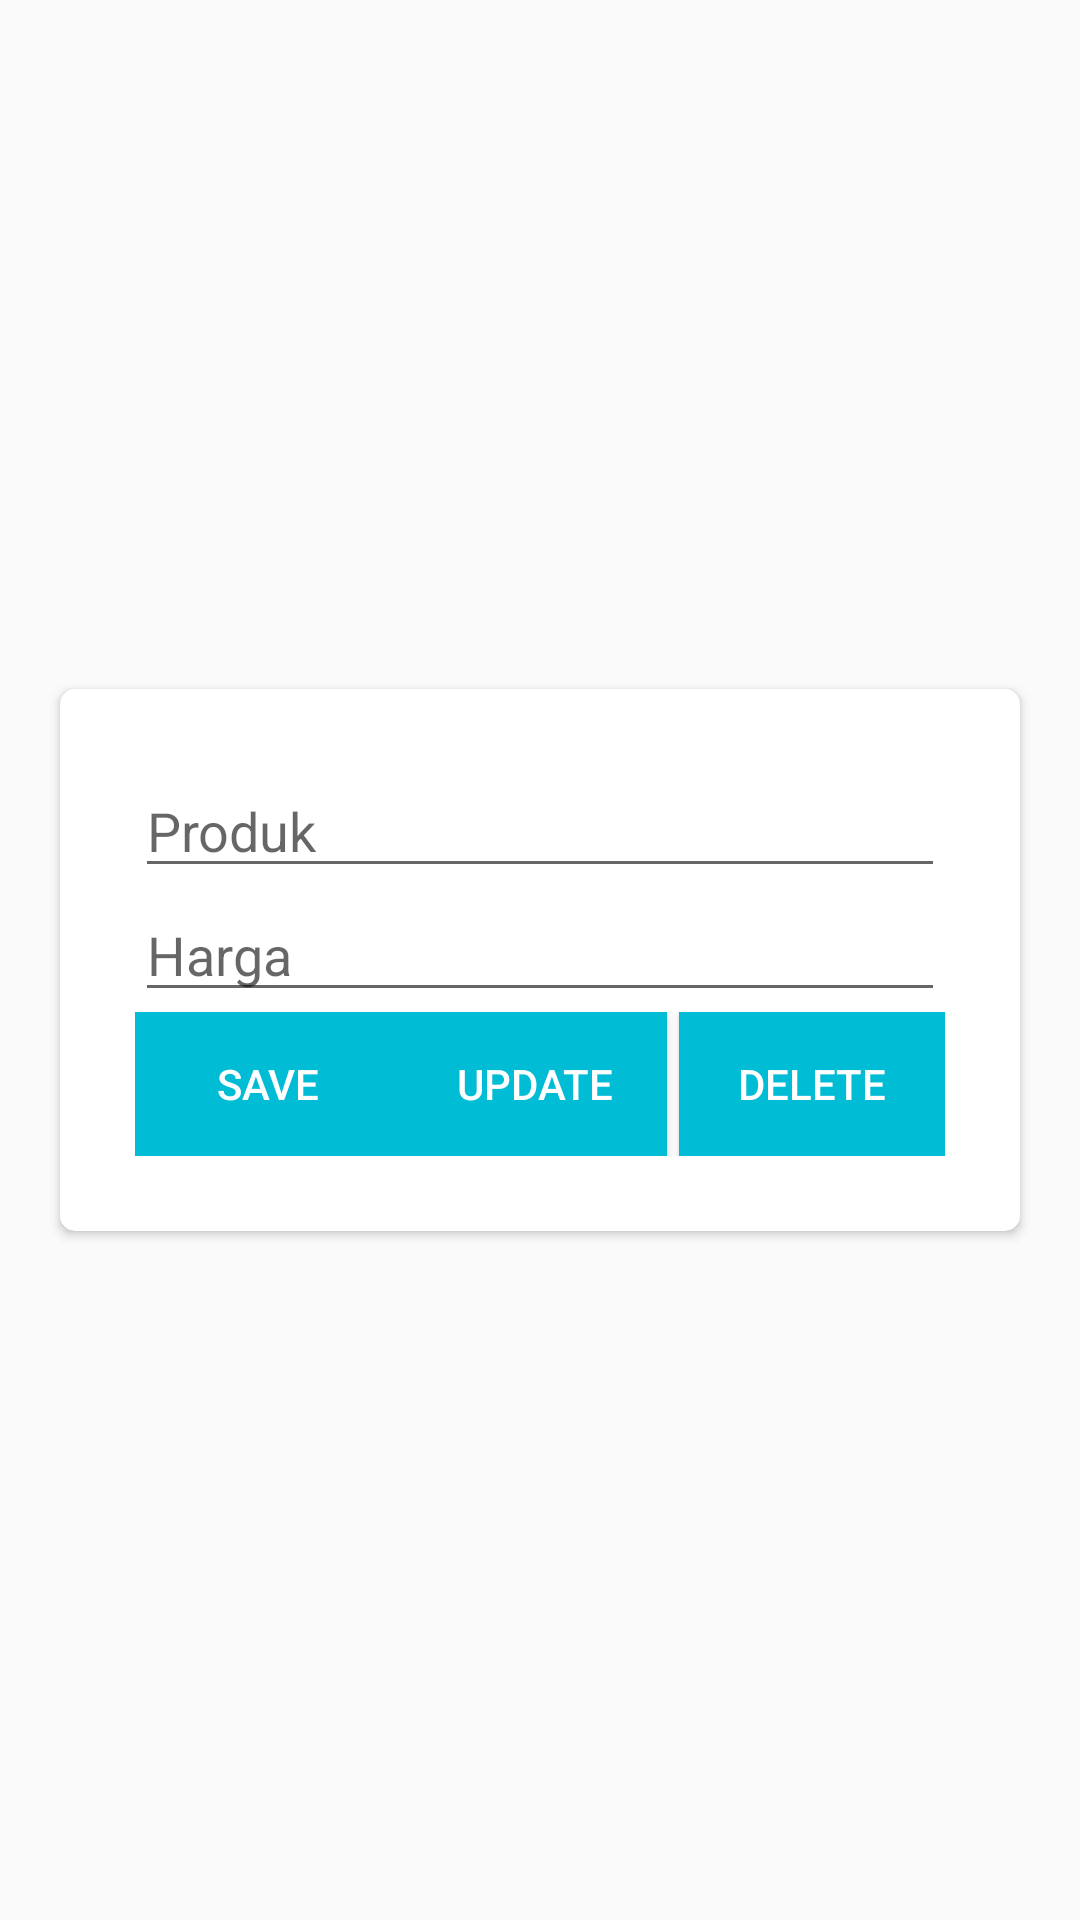

Reconstruct the res/layout file that produces this screen, plus the resources it refers to.
<!-- AndroidManifest.xml: application theme AppTheme -->
<!-- res/layout/fragment_dialog.xml -->
<?xml version="1.0" encoding="utf-8"?>
<android.support.constraint.ConstraintLayout xmlns:android="http://schemas.android.com/apk/res/android"
    xmlns:app="http://schemas.android.com/apk/res-auto"
    xmlns:tools="http://schemas.android.com/tools"
    android:layout_width="match_parent"
    android:layout_height="match_parent"
    android:background="@null">

    <android.support.v7.widget.CardView
        android:layout_width="match_parent"
        android:layout_height="wrap_content"
        android:layout_centerInParent="true"
        android:layout_margin="20dp"
        app:cardBackgroundColor="@android:color/white"
        app:cardCornerRadius="5dp"
        app:layout_constraintBottom_toBottomOf="parent"
        app:layout_constraintTop_toTopOf="parent">


        <android.support.constraint.ConstraintLayout
            android:layout_width="match_parent"
            android:layout_height="wrap_content"
            android:layout_margin="25dp">

            <EditText
                android:id="@+id/txt_produk"
                android:layout_width="match_parent"
                android:layout_height="wrap_content"
                android:hint="Produk"
                android:imeOptions="actionDone" />

            <EditText
                android:id="@+id/txt_harga"
                android:layout_width="match_parent"
                android:layout_height="wrap_content"
                android:hint="Harga"
                android:imeOptions="actionDone"
                android:inputType="numberDecimal"
                app:layout_constraintTop_toBottomOf="@+id/txt_produk" />

            <LinearLayout
                android:layout_width="match_parent"
                android:layout_height="wrap_content"
                android:orientation="horizontal"
                app:layout_constraintTop_toBottomOf="@+id/txt_harga">

                <Button
                    android:id="@+id/btn_save"
                    android:layout_width="0dp"
                    android:layout_height="wrap_content"
                    android:layout_weight="1"
                    android:background="@color/colorPrimary"
                    android:text="SAVE"
                    android:textColor="@color/white" />

                <Button
                    android:id="@+id/btn_update"
                    android:layout_width="0dp"
                    android:layout_height="wrap_content"
                    android:layout_marginEnd="2dp"
                    android:layout_weight="1"
                    android:background="@color/colorPrimary"
                    android:text="UPDATE"
                    android:textColor="@color/white" />

                <Button
                    android:id="@+id/btn_delete"
                    android:layout_width="0dp"
                    android:layout_height="wrap_content"
                    android:layout_marginStart="2dp"
                    android:layout_weight="1"
                    android:background="@color/colorPrimary"
                    android:text="DELETE"
                    android:textColor="@color/white" />

            </LinearLayout>
        </android.support.constraint.ConstraintLayout>
    </android.support.v7.widget.CardView>
</android.support.constraint.ConstraintLayout>
<!-- resources referenced by this layout -->
<resources>
  <color name="colorPrimary">#00BCD4</color>
  <color name="white">#FFFFFF</color>
  <style name="AppTheme" parent="Theme.AppCompat.Light.DarkActionBar">
          
          <item name="colorPrimary">@color/colorPrimary</item>
          <item name="colorPrimaryDark">@color/colorPrimaryDark</item>
          <item name="colorAccent">@color/colorAccent</item>
      </style>
  <color name="colorPrimaryDark">#00BCD4</color>
  <color name="colorAccent">#FF4081</color>
</resources>
